Labelled photos from "processed", an image-classification folder in Shivamm638/IADAI201-2505469-Shivam. The possible labels are: empty, occupied.

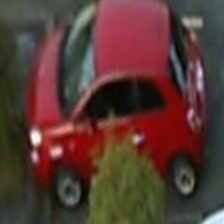
Label: occupied

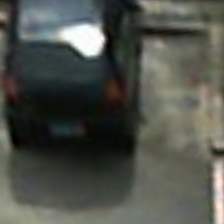
Label: occupied

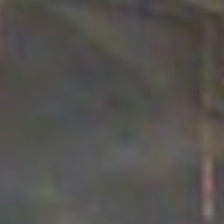
Label: empty

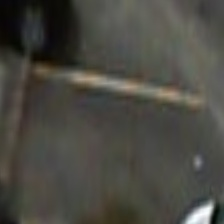
Label: empty

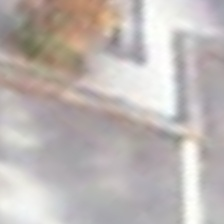
Label: empty

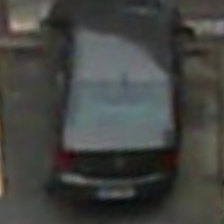
Label: occupied
